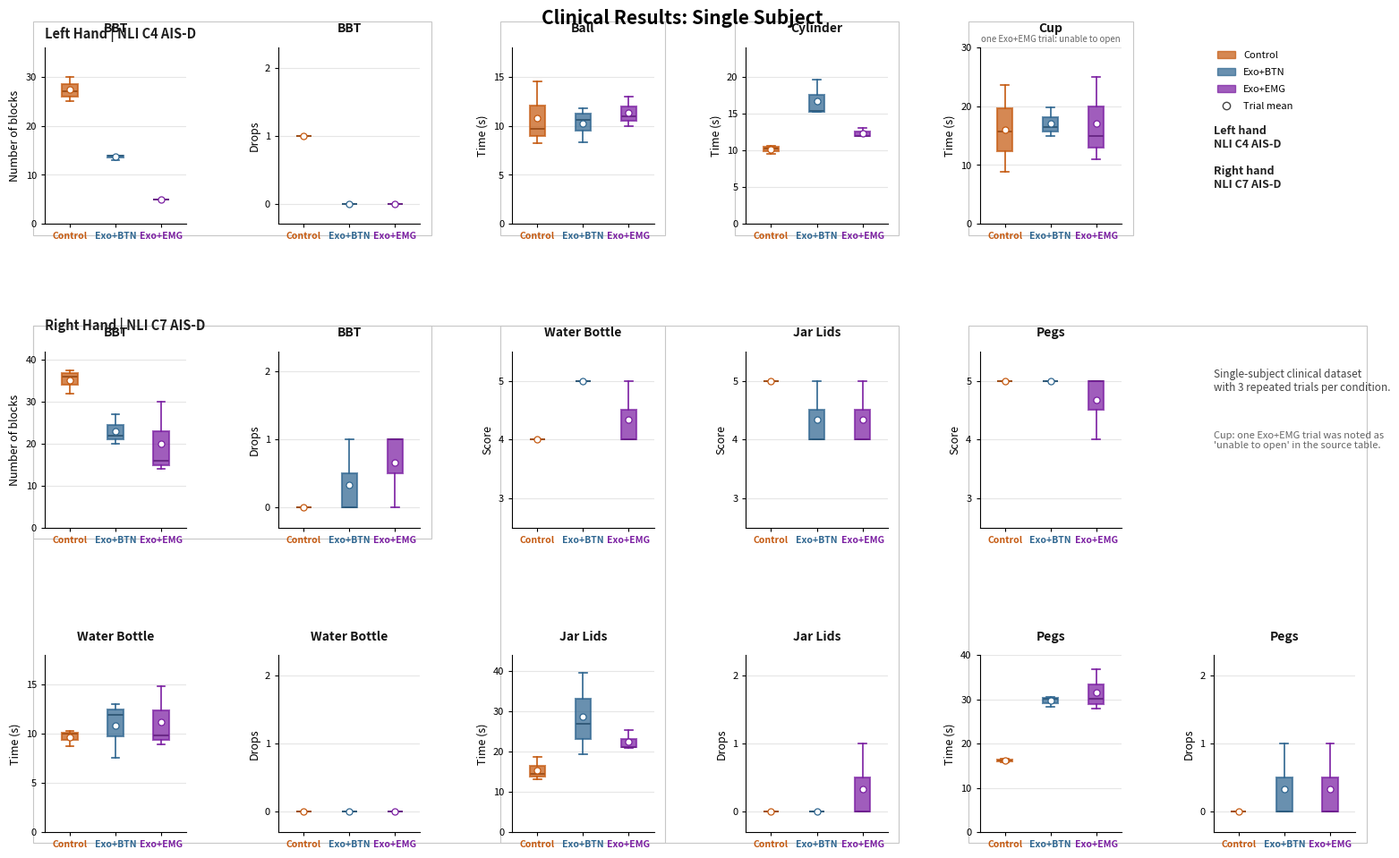

The script that saved this image: (Note: this script raises an exception after producing the figure.)
from __future__ import annotations

from dataclasses import dataclass
from pathlib import Path

import matplotlib.pyplot as plt
import numpy as np
from matplotlib.gridspec import GridSpec
from matplotlib.lines import Line2D
from matplotlib.patches import Patch, Rectangle


CONTROL = "Control"
EXO_BTN = "Exo+BTN"
EXO_EMG = "Exo+EMG"
CONDITIONS = (CONTROL, EXO_BTN, EXO_EMG)

CONDITION_COLORS = {
    CONTROL: "#C55A11",
    EXO_BTN: "#2F6690",
    EXO_EMG: "#7B1FA2",
}


@dataclass(frozen=True)
class PanelSpec:
    key: str
    row: int
    col: int
    title: str
    ylabel: str
    yticks: tuple[float, ...]
    ylim: tuple[float, float]
    note: str | None = None


def build_panel_specs() -> list[PanelSpec]:
    return [
        PanelSpec("left_bbt_blocks", 0, 0, "BBT", "Number of blocks", (0, 10, 20, 30), (0, 36)),
        PanelSpec("left_bbt_drops", 0, 1, "BBT", "Drops", (0, 1, 2), (-0.3, 2.3)),
        PanelSpec("left_ball_time", 0, 2, "Ball", "Time (s)", (0, 5, 10, 15), (0, 18)),
        PanelSpec("left_cylinder_time", 0, 3, "Cylinder", "Time (s)", (0, 5, 10, 15, 20), (0, 24)),
        PanelSpec("left_cup_time", 0, 4, "Cup", "Time (s)", (0, 10, 20, 30), (0, 30), note="one Exo+EMG trial: unable to open"),
        PanelSpec("right_bbt_blocks", 1, 0, "BBT", "Number of blocks", (0, 10, 20, 30, 40), (0, 42)),
        PanelSpec("right_bbt_drops", 1, 1, "BBT", "Drops", (0, 1, 2), (-0.3, 2.3)),
        PanelSpec("right_bottle_score", 1, 2, "Water Bottle", "Score", (3, 4, 5), (2.5, 5.5)),
        PanelSpec("right_jar_score", 1, 3, "Jar Lids", "Score", (3, 4, 5), (2.5, 5.5)),
        PanelSpec("right_pegs_score", 1, 4, "Pegs", "Score", (3, 4, 5), (2.5, 5.5)),
        PanelSpec("right_bottle_time", 2, 0, "Water Bottle", "Time (s)", (0, 5, 10, 15), (0, 18)),
        PanelSpec("right_bottle_drops", 2, 1, "Water Bottle", "Drops", (0, 1, 2), (-0.3, 2.3)),
        PanelSpec("right_jar_time", 2, 2, "Jar Lids", "Time (s)", (0, 10, 20, 30, 40), (0, 44)),
        PanelSpec("right_jar_drops", 2, 3, "Jar Lids", "Drops", (0, 1, 2), (-0.3, 2.3)),
        PanelSpec("right_pegs_time", 2, 4, "Pegs", "Time (s)", (0, 10, 20, 30, 40), (0, 40)),
        PanelSpec("right_pegs_drops", 2, 5, "Pegs", "Drops", (0, 1, 2), (-0.3, 2.3)),
    ]


def build_panel_data() -> dict[str, dict[str, list[float]]]:
    return {
        "left_bbt_blocks": {
            CONTROL: [25, 27, 30],
            EXO_BTN: [14, 14, 13],
            EXO_EMG: [5, 5, 5],
        },
        "left_bbt_drops": {
            CONTROL: [1, 1, 1],
            EXO_BTN: [0, 0, 0],
            EXO_EMG: [0, 0, 0],
        },
        "left_ball_time": {
            CONTROL: [8.25, 14.49, 9.71],
            EXO_BTN: [8.34, 10.62, 11.79],
            EXO_EMG: [13, 11, 10],
        },
        "left_cylinder_time": {
            CONTROL: [10.61, 9.52, 10.29],
            EXO_BTN: [15.31, 19.64, 15.19],
            EXO_EMG: [13, 12, 12],
        },
        "left_cup_time": {
            CONTROL: [23.54, 15.67, 8.93],
            EXO_BTN: [19.75, 16.48, 14.89],
            EXO_EMG: [15, 25, 11],
        },
        "right_bbt_blocks": {
            CONTROL: [32, 37.5, 36],
            EXO_BTN: [22, 27, 20],
            EXO_EMG: [14, 16, 30],
        },
        "right_bbt_drops": {
            CONTROL: [0, 0, 0],
            EXO_BTN: [0, 0, 1],
            EXO_EMG: [1, 0, 1],
        },
        "right_bottle_score": {
            CONTROL: [4, 4, 4],
            EXO_BTN: [5, 5, 5],
            EXO_EMG: [4, 5, 4],
        },
        "right_jar_score": {
            CONTROL: [5, 5, 5],
            EXO_BTN: [4, 4, 5],
            EXO_EMG: [4, 5, 4],
        },
        "right_pegs_score": {
            CONTROL: [5, 5, 5],
            EXO_BTN: [5, 5, 5],
            EXO_EMG: [4, 5, 5],
        },
        "right_bottle_time": {
            CONTROL: [10, 8.71, 10.3],
            EXO_BTN: [12.99, 11.92, 7.55],
            EXO_EMG: [14.89, 8.92, 9.83],
        },
        "right_bottle_drops": {
            CONTROL: [0, 0, 0],
            EXO_BTN: [0, 0, 0],
            EXO_EMG: [0, 0, 0],
        },
        "right_jar_time": {
            CONTROL: [18.64, 14.45, 13.12],
            EXO_BTN: [39.6, 26.92, 19.34],
            EXO_EMG: [25.43, 21.03, 21.06],
        },
        "right_jar_drops": {
            CONTROL: [0, 0, 0],
            EXO_BTN: [0, 0, 0],
            EXO_EMG: [0, 0, 1],
        },
        "right_pegs_time": {
            CONTROL: [16.69, 15.7, 16.13],
            EXO_BTN: [30.2, 30.55, 28.29],
            EXO_EMG: [36.84, 30.14, 27.89],
        },
        "right_pegs_drops": {
            CONTROL: [0, 0, 0],
            EXO_BTN: [0, 1, 0],
            EXO_EMG: [0, 0, 1],
        },
    }


def style_axis(ax: plt.Axes, spec: PanelSpec) -> None:
    ax.set_xlim(0.45, 3.55)
    ax.set_ylim(*spec.ylim)
    ax.set_yticks(spec.yticks)
    ax.set_ylabel(spec.ylabel, fontsize=9)
    ax.set_xticks([1, 2, 3], [CONTROL, EXO_BTN, EXO_EMG])
    ax.tick_params(axis="both", labelsize=8, direction="out", length=3)
    ax.grid(axis="y", color="#E6E6E6", linewidth=0.8)
    ax.set_axisbelow(True)
    ax.spines["top"].set_visible(False)
    ax.spines["right"].set_visible(False)
    ax.spines["left"].set_linewidth(0.8)
    ax.spines["bottom"].set_linewidth(0.8)
    for tick, label in zip(ax.get_xticklabels(), CONDITIONS):
        tick.set_color(CONDITION_COLORS[label])
        tick.set_fontweight("bold")
        tick.set_fontsize(7.5)


def draw_condition_boxplots(ax: plt.Axes, panel_data: dict[str, list[float]]) -> None:
    for position, condition in enumerate(CONDITIONS, start=1):
        values = np.asarray(panel_data[condition], dtype=float)
        box = ax.boxplot(
            [values],
            positions=[position],
            widths=0.34,
            patch_artist=True,
            manage_ticks=False,
            showfliers=False,
            whis=(0, 100),
            medianprops={"color": "#1F1F1F", "linewidth": 1.2},
            boxprops={"facecolor": CONDITION_COLORS[condition], "edgecolor": CONDITION_COLORS[condition], "linewidth": 1.5, "alpha": 0.72},
            whiskerprops={"color": CONDITION_COLORS[condition], "linewidth": 1.2},
            capprops={"color": CONDITION_COLORS[condition], "linewidth": 1.2},
        )
        for patch in box["boxes"]:
            patch.set_zorder(3)

        mean_value = float(np.mean(values))
        ax.scatter(position, mean_value, s=26, color="white", edgecolors=CONDITION_COLORS[condition], linewidths=0.9, zorder=4)


def annotate_panel(ax: plt.Axes, spec: PanelSpec) -> None:
    ax.set_title(spec.title, fontsize=10, fontweight="bold", color="#141414", pad=12)
    if spec.note:
        ax.text(
            0.5,
            1.02,
            spec.note,
            transform=ax.transAxes,
            ha="center",
            va="bottom",
            fontsize=7,
            color="#666666",
            fontstyle="italic",
        )


def add_group_borders(fig: plt.Figure, axes_map: dict[tuple[int, int], plt.Axes]) -> None:
    groups = [
        [(0, 0), (0, 1)],
        [(0, 2)],
        [(0, 3)],
        [(0, 4)],
        [(1, 0), (1, 1)],
        [(1, 2), (2, 0), (2, 1)],
        [(1, 3), (2, 2), (2, 3)],
        [(1, 4), (2, 4), (2, 5)],
    ]

    for group in groups:
        boxes = [axes_map[key].get_position() for key in group]
        x0 = min(box.x0 for box in boxes) - 0.008
        y0 = min(box.y0 for box in boxes) - 0.012
        x1 = max(box.x1 for box in boxes) + 0.008
        y1 = max(box.y1 for box in boxes) + 0.028
        fig.add_artist(
            Rectangle(
                (x0, y0),
                x1 - x0,
                y1 - y0,
                transform=fig.transFigure,
                fill=False,
                linewidth=0.8,
                edgecolor="#C7C7C7",
                zorder=0,
            )
        )


def draw_legend(ax: plt.Axes) -> None:
    ax.axis("off")
    handles = [Patch(facecolor=CONDITION_COLORS[condition], edgecolor=CONDITION_COLORS[condition], alpha=0.72, label=condition) for condition in CONDITIONS]
    handles.append(Line2D([0], [0], marker="o", linestyle="None", markerfacecolor="white", markeredgecolor="#444444", markersize=6, label="Trial mean"))
    ax.legend(handles=handles, loc="upper left", frameon=False, fontsize=8, handlelength=1.8, borderaxespad=0.0, labelspacing=0.8)
    ax.text(0.0, 0.56, "Left hand\nNLI C4 AIS-D", transform=ax.transAxes, ha="left", va="top", fontsize=9, fontweight="bold", color="#222222")
    ax.text(0.0, 0.33, "Right hand\nNLI C7 AIS-D", transform=ax.transAxes, ha="left", va="top", fontsize=9, fontweight="bold", color="#222222")


def draw_note_panel(ax: plt.Axes) -> None:
    ax.axis("off")
    ax.text(
        0.0,
        0.9,
        "Single-subject clinical dataset\nwith 3 repeated trials per condition.",
        transform=ax.transAxes,
        ha="left",
        va="top",
        fontsize=8.5,
        color="#444444",
    )
    ax.text(
        0.0,
        0.55,
        "Cup: one Exo+EMG trial was noted as\n'unable to open' in the source table.",
        transform=ax.transAxes,
        ha="left",
        va="top",
        fontsize=8,
        color="#666666",
        fontstyle="italic",
    )


def create_figure() -> plt.Figure:
    panel_specs = build_panel_specs()
    panel_data = build_panel_data()

    fig = plt.figure(figsize=(16.0, 10.2), facecolor="white")
    grid = GridSpec(
        3,
        6,
        figure=fig,
        width_ratios=[1, 1, 1, 1, 1, 1],
        wspace=0.65,
        hspace=0.72,
        left=0.055,
        right=0.97,
        top=0.93,
        bottom=0.07,
    )

    fig.suptitle("Clinical Results: Single Subject", fontsize=15, fontweight="bold", y=0.972)
    fig.text(0.055, 0.94, "Left Hand | NLI C4 AIS-D", fontsize=10.5, fontweight="bold", color="#1F1F1F")
    fig.text(0.055, 0.62, "Right Hand | NLI C7 AIS-D", fontsize=10.5, fontweight="bold", color="#1F1F1F")

    axes_map: dict[tuple[int, int], plt.Axes] = {}
    for spec in panel_specs:
        ax = fig.add_subplot(grid[spec.row, spec.col])
        style_axis(ax, spec)
        draw_condition_boxplots(ax, panel_data[spec.key])
        annotate_panel(ax, spec)
        axes_map[(spec.row, spec.col)] = ax

    legend_ax = fig.add_subplot(grid[0, 5])
    draw_legend(legend_ax)

    note_ax = fig.add_subplot(grid[1, 5])
    draw_note_panel(note_ax)

    blank_ax = fig.add_subplot(grid[2, 5])
    blank_ax.axis("off")

    add_group_borders(fig, axes_map)
    return fig


def main() -> None:
    fig = create_figure()
    output_dir = Path(__file__).resolve().parent
    stem = "single_subject_clinical_results"
    pdf_path = output_dir / f"{stem}.pdf"
    png_path = output_dir / f"{stem}.png"
    svg_path = output_dir / f"{stem}.svg"
    fig.savefig(pdf_path, dpi=600, bbox_inches="tight")
    fig.savefig(png_path, dpi=600, bbox_inches="tight")
    fig.savefig(svg_path, bbox_inches="tight")
    print(f"Saved: {pdf_path.name}, {png_path.name}, and {svg_path.name}")


if __name__ == "__main__":
    main()
